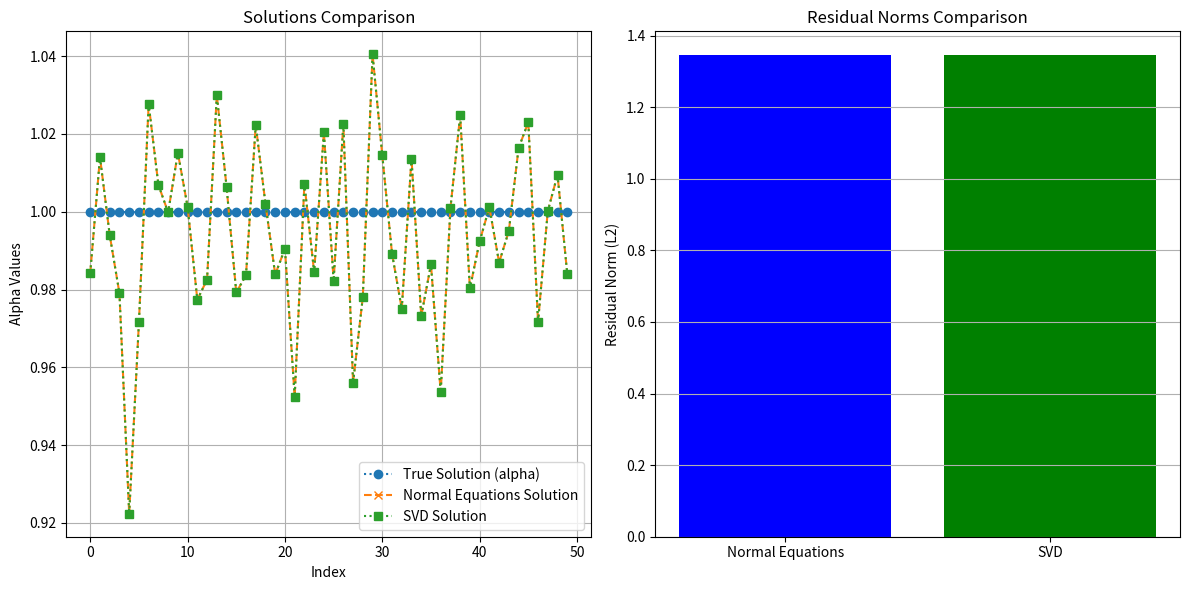

Write the Python code that produced this figure.
import numpy as np
import matplotlib.pyplot as plt

# Parameters
m, n = 100, 50 # Matrix with 100 rows and 50 columns
np.random.seed(41)
A = np.random.normal(0, 1, (m, n))

# The real solution is a vector of ones
alpha_true = np.ones(n)

noise_variance = np.random.uniform(0.01, 0.1)
v = np.random.normal(0, np.sqrt(noise_variance), m)

y = A @ alpha_true + v

# 1. Normal Equations
alpha_normal_eq = np.linalg.inv(A.T @ A) @ (A.T @ y)

# 2. SVD
U, S, Vt = np.linalg.svd(A, full_matrices=False)
alpha_svd = Vt.T @ np.linalg.inv(np.diag(S)) @ (U.T @ y)

residual_normal_eq = np.linalg.norm(A @ alpha_normal_eq - y, 2)
residual_svd = np.linalg.norm(A @ alpha_svd - y, 2)


plt.figure(figsize=(12, 6))
plt.subplot(1, 2, 1)
plt.plot(alpha_true, label='True Solution (alpha)', marker='o', linestyle='dotted')
plt.plot(alpha_normal_eq, label='Normal Equations Solution', marker='x', linestyle='--')
plt.plot(alpha_svd, label='SVD Solution', marker='s', linestyle=':')
plt.title('Solutions Comparison')
plt.xlabel('Index')
plt.ylabel('Alpha Values')
plt.legend()
plt.grid(True)

plt.subplot(1, 2, 2)
plt.bar(['Normal Equations', 'SVD'], [residual_normal_eq, residual_svd], color=['blue', 'green'])
plt.title('Residual Norms Comparison')
plt.ylabel('Residual Norm (L2)')
plt.grid(axis='y')

plt.tight_layout()
plt.show()
